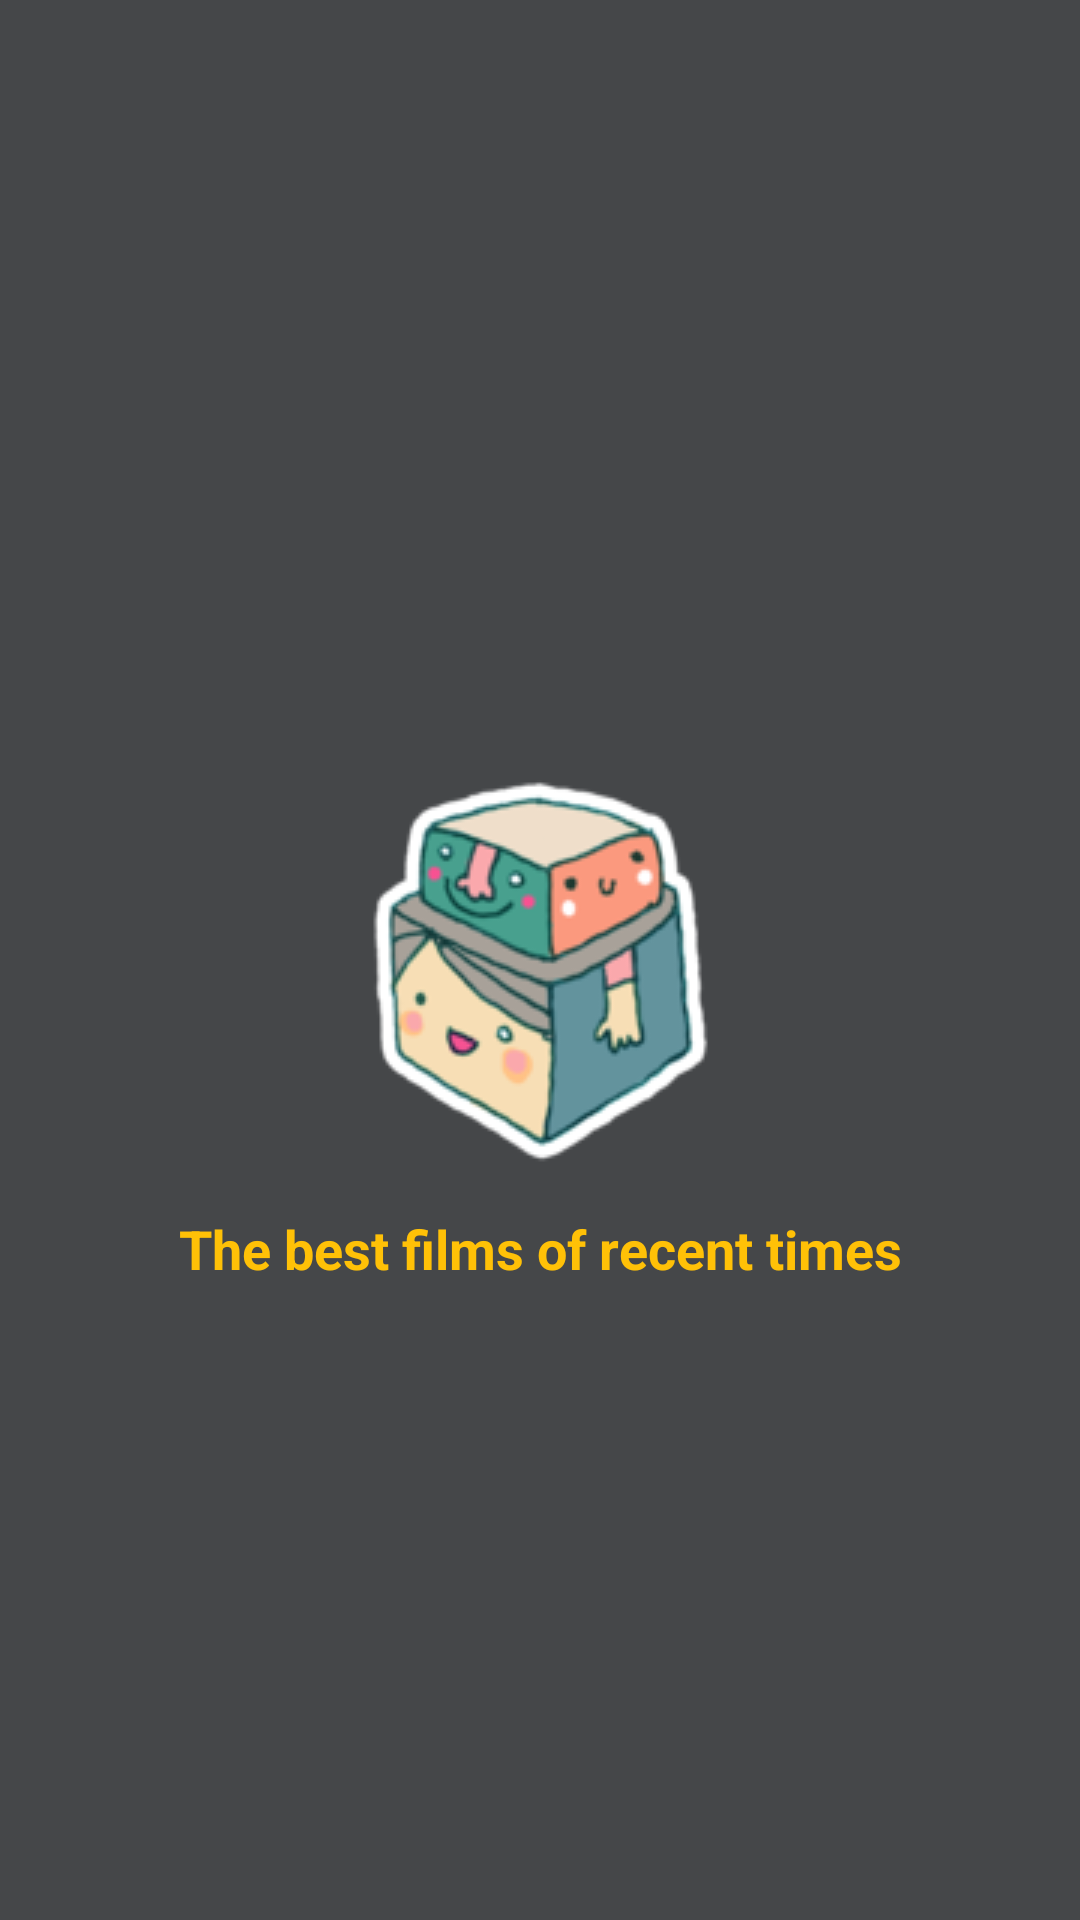

Here is an Android app screen rendered from its layout file. Give the layout XML and the strings, colors and styles it references.
<!-- AndroidManifest.xml: application theme Theme.AppSelect -->
<!-- res/layout/splash_activity.xml -->
<?xml version="1.0" encoding="utf-8"?>
<androidx.constraintlayout.widget.ConstraintLayout xmlns:android="http://schemas.android.com/apk/res/android"
    xmlns:app="http://schemas.android.com/apk/res-auto"
    xmlns:tools="http://schemas.android.com/tools"
    android:layout_width="match_parent"
    android:layout_height="match_parent"
    android:background="@color/material_dynamic_neutral30">

    <ImageView
        android:id="@+id/mainImage"
        android:layout_width="wrap_content"
        android:layout_height="wrap_content"
        android:layout_marginTop="260dp"
        app:layout_constraintEnd_toEndOf="parent"
        app:layout_constraintStart_toStartOf="parent"
        app:layout_constraintTop_toTopOf="parent"
        app:srcCompat="@drawable/preview" />

    <TextView
        android:id="@+id/appHeader"
        android:layout_width="wrap_content"
        android:layout_height="wrap_content"
        android:layout_marginTop="16dp"
        android:text="@string/list_of_movies"
        android:textColor="#FFC107"
        android:textSize="18dp"
        android:textStyle="bold"
        app:layout_constraintEnd_toEndOf="@+id/mainImage"
        app:layout_constraintStart_toStartOf="@+id/mainImage"
        app:layout_constraintTop_toBottomOf="@+id/mainImage" />
</androidx.constraintlayout.widget.ConstraintLayout>
<!-- resources referenced by this layout -->
<resources>
  <!-- drawable preview: png bitmap (drawable, 19402 bytes) -->
  <string name="list_of_movies">The best films of recent times</string>
  <style name="Theme.AppSelect" parent="Theme.MaterialComponents.DayNight.NoActionBar">
          
          <item name="colorPrimary">@color/pale_black</item>
          <item name="colorPrimaryVariant">@color/dark_grey</item>
          <item name="colorOnPrimary">@color/white</item>
          
          <item name="colorSecondary">@color/dark_grey</item>
          <item name="colorSecondaryVariant">@color/teal_700</item>
          <item name="colorOnSecondary">@color/white</item>
          
          <item name="android:statusBarColor" tools:targetApi="l">?attr/colorPrimaryVariant</item>
          
      </style>
  <!-- not gathered from this repository: default colours our renderer supplied (Android Studio template values) -->
  <color name="teal_700">#FF018786</color>
  <color name="white">#FFFFFFFF</color>
</resources>
